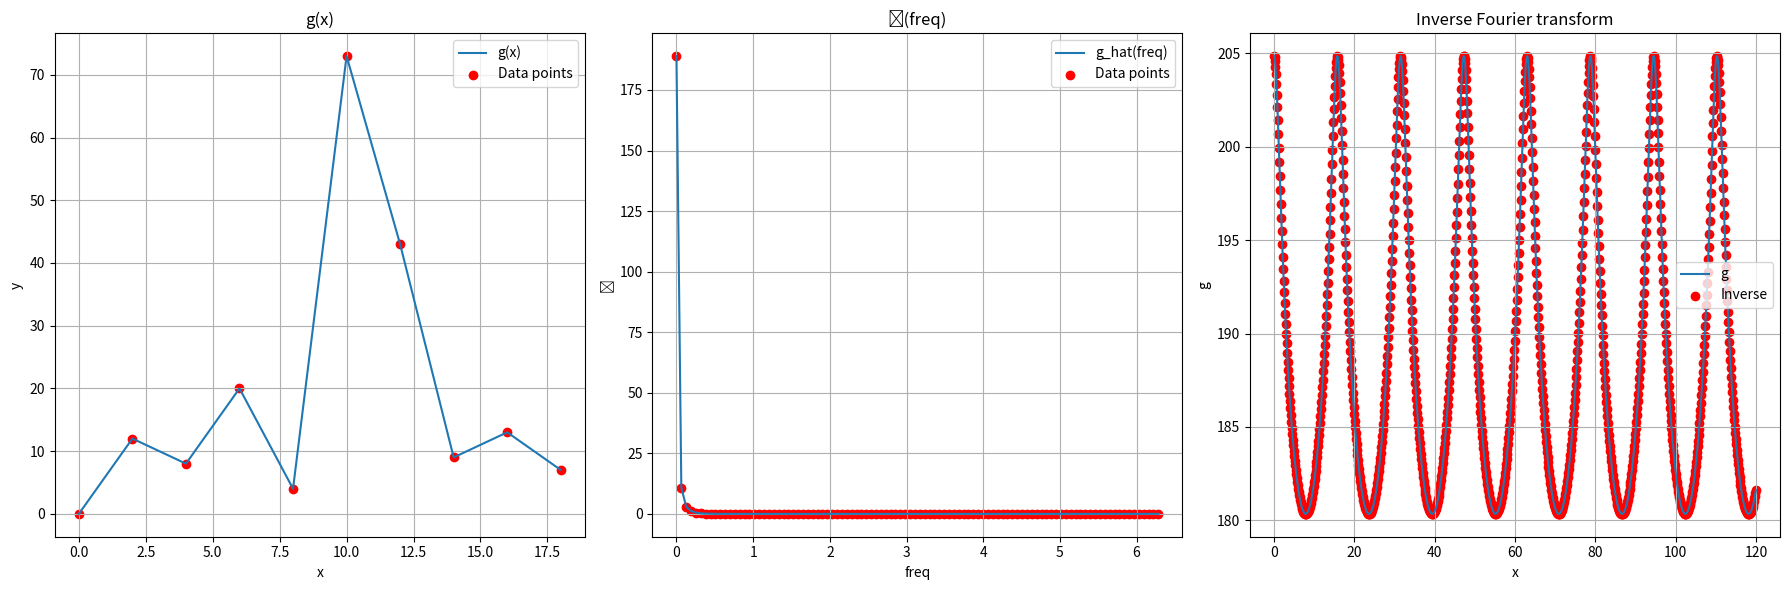

Recreate this plot in Python.
import numpy as np
import math as m
import matplotlib.pyplot as plt
import numpy as np

x_data = np.array([0, 2, 4, 6, 8, 10, 12, 14, 16, 18])
# x_data = np.linspace(0, 100, 100, dtype=int)
y_data = np.array([0, 12, 8, 20, 4, 73, 43, 9, 13, 7])
# y_data = np.sin(x_data/4)

def g(t):
    return

def g_hat(freq, xs, ys):
    sum = 0
    for i in range(len(ys)): #g(x)

        print('huinya:', -2*m.pi*xs[i]*freq)
        sum += ys[i]*m.exp(-2*m.pi*xs[i]*freq)
    # return sum/len(ys)
    return sum


def g_hat_inv(x, frequencies, g_hat):
    sum = 0
    for i in range(len(g_hat)):
        # sum += g_hat[i]*m.exp(2*m.pi*x*frequencies[i]) # doesn't have i
        sum += g_hat[i]*m.cos(2*m.pi*x*frequencies[i])
    return sum





fig, (ax1, ax2, ax3) = plt.subplots(1, 3, figsize=(18, 6))  # 1 row, 3 columns

# First plot
ax1.plot(x_data, y_data, label='g(x)')
ax1.scatter(x_data, y_data, color='red', label='Data points')
ax1.set_xlabel('x')
ax1.set_ylabel('y')
ax1.set_title('g(x)')
ax1.legend()
ax1.grid(True)




frequencies = np.linspace(0, 2*m.pi, 100)
g_hat_data = []

for freq in frequencies:
    g_hat_data.append(g_hat(freq, x_data, y_data))

# Second plot
ax2.plot(frequencies, g_hat_data, label='g_hat(freq)')
ax2.scatter(frequencies, g_hat_data, color='red', label='Data points')
ax2.set_xlabel('freq')
ax2.set_ylabel('ĝ')
ax2.set_title('ĝ(freq)')
ax2.legend()
ax2.grid(True)

new_xs = np.linspace(0, 120, 1000)
g_inv = []

for x in new_xs:
    g_inv.append(g_hat_inv(x, frequencies, g_hat_data))

# Third plot
ax3.plot(new_xs, g_inv, label='g')
ax3.scatter(new_xs, g_inv, color='red', label='Inverse')
ax3.set_xlabel('x')
ax3.set_ylabel('g')
ax3.set_title('Inverse Fourier transform')
ax3.legend()
ax3.grid(True)

plt.tight_layout()
plt.show()